Labelled photos from "data", an image-classification folder in bhavesh0706/TB-Screen-AI. The possible labels are: normal, tuberculosis.

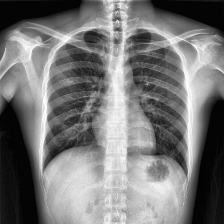
Label: normal

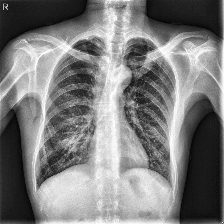
Label: normal

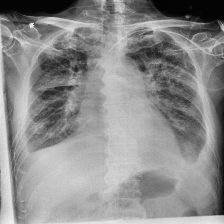
Label: tuberculosis

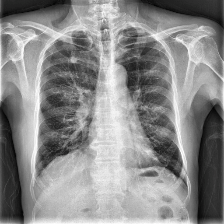
Label: tuberculosis

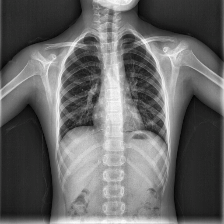
Label: tuberculosis

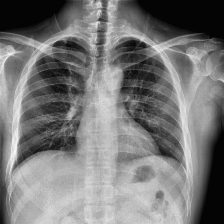
Label: normal
